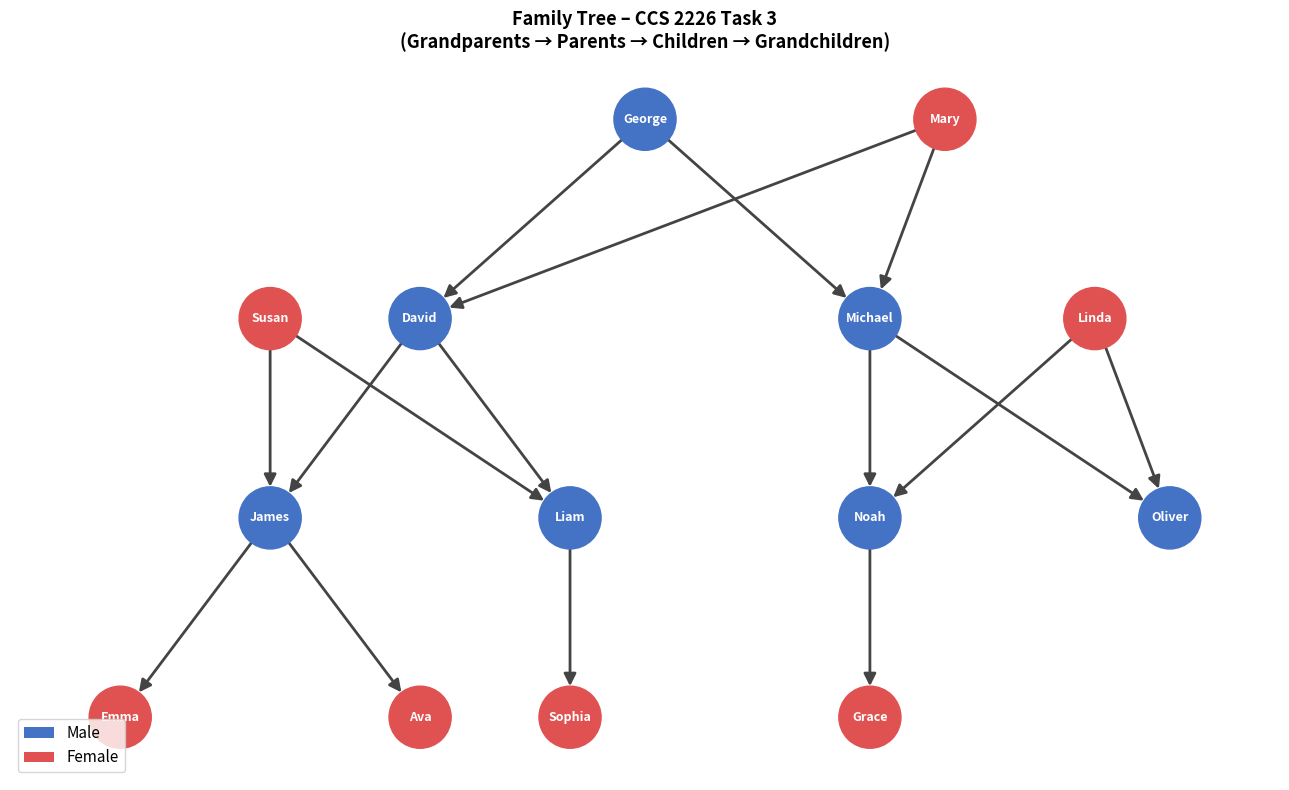

Here is the Python script that generated this plot:
import matplotlib.pyplot as plt
import matplotlib.patches as mpatches
import networkx as nx

male_facts   = {"George", "David", "Michael", "James", "Liam", "Noah", "Oliver"}
female_facts = {"Mary",   "Susan", "Linda",   "Emma",  "Ava",  "Sophia", "Grace"}

parent_facts = [
    ("George",  "David"),
    ("George",  "Michael"),
    ("Mary",    "David"),
    ("Mary",    "Michael"),
    ("David",   "James"),
    ("David",   "Liam"),
    ("Susan",   "James"),
    ("Susan",   "Liam"),
    ("Michael", "Noah"),
    ("Michael", "Oliver"),
    ("Linda",   "Noah"),
    ("Linda",   "Oliver"),
    ("James",   "Emma"),
    ("James",   "Ava"),
    ("Liam",    "Sophia"),
    ("Noah",    "Grace"),
]

def children_of(p):
    return [c for (par, c) in parent_facts if par == p]

def parents_of(c):
    return [p for (p, ch) in parent_facts if ch == c]

def is_parent(p, c):
    return (p, c) in parent_facts

def is_male(p):
    return p in male_facts

def is_female(p):
    return p in female_facts

def is_father(p, c):
    return is_male(p) and is_parent(p, c)

def is_mother(p, c):
    return is_female(p) and is_parent(p, c)

def grandchildren_of(gp):
    result = []
    for child in children_of(gp):
        result.extend(children_of(child))
    return list(set(result))

def siblings(p):
    result = set()
    for par in parents_of(p):
        for sib in children_of(par):
            if sib != p:
                result.add(sib)
    return result

def is_sibling(a, b):
    return b in siblings(a)

def is_brother(a, b):
    return is_male(a) and is_sibling(a, b)

def is_sister(a, b):
    return is_female(a) and is_sibling(a, b)

def is_uncle(u, n):
    return any(is_brother(u, p) for p in parents_of(n))

def is_aunt(a, n):
    return any(is_sister(a, p) for p in parents_of(n))

def all_cousins(p):
    result = set()
    for par in parents_of(p):
        for sib in siblings(par):
            for c in children_of(sib):
                if c != p:
                    result.add(c)
    return result

def all_ancestors(p, depth=0, max_depth=10):
    if depth >= max_depth:
        return set()
    result = set()
    for par in parents_of(p):
        result.add(par)
        result |= all_ancestors(par, depth + 1, max_depth)
    return result


def sep(title):
    print(f"\n{'─'*55}\n  {title}\n{'─'*55}")

all_people = male_facts | female_facts

print("=" * 55)
print("  CCS 2226 – Task 3: Family Tree (Prolog-style)")
print("=" * 55)

sep("FAMILY MEMBERS")
print(f"  Males  : {', '.join(sorted(male_facts))}")
print(f"  Females: {', '.join(sorted(female_facts))}")

sep("FATHERS")
for p in sorted(all_people):
    for c in sorted(children_of(p)):
        if is_father(p, c):
            print(f"  {p} is father of {c}")

sep("MOTHERS")
for p in sorted(all_people):
    for c in sorted(children_of(p)):
        if is_mother(p, c):
            print(f"  {p} is mother of {c}")

sep("GRANDPARENTS & GRANDCHILDREN")
shown_gp = set()
for p in sorted(all_people):
    gcs = grandchildren_of(p)
    if gcs:
        print(f"  {p:<10} -> grandchildren: {', '.join(sorted(gcs))}")

sep("SIBLINGS")
shown = set()
for person in sorted(all_people):
    sibs = siblings(person)
    if sibs:
        key = frozenset({person} | sibs)
        if key not in shown:
            print(f"  {person} <-> {', '.join(sorted(sibs))}")
            shown.add(key)

sep("UNCLES AND AUNTS")
for person in sorted(all_people):
    uncles = [u for u in sorted(all_people) if is_uncle(u, person)]
    aunts  = [a for a in sorted(all_people) if is_aunt(a, person)]
    if uncles:
        print(f"  {person:<10} uncle(s): {', '.join(uncles)}")
    if aunts:
        print(f"  {person:<10} aunt(s) : {', '.join(aunts)}")

sep("COUSINS")
shown_pairs = set()
for person in sorted(all_people):
    cousins = all_cousins(person)
    if cousins:
        key = frozenset({person} | cousins)
        if key not in shown_pairs:
            print(f"  {person} <-> cousins: {', '.join(sorted(cousins))}")
            shown_pairs.add(key)

sep("ANCESTORS")
for p in sorted(all_people):
    anc = all_ancestors(p)
    if anc:
        print(f"  {p:<10} ancestors: {', '.join(sorted(anc))}")

print("\n" + "=" * 55)
print("  All family-tree queries complete.")
print("=" * 55)


G = nx.DiGraph()
for parent, child in parent_facts:
    G.add_edge(parent, child)

pos = {
    "George":  (3.5, 4),
    "Mary":    (5.5, 4),
    "David":   (2,   3),
    "Susan":   (1,   3),
    "Michael": (5,   3),
    "Linda":   (6.5, 3),
    "James":   (1,   2),
    "Liam":    (3,   2),
    "Noah":    (5,   2),
    "Oliver":  (7,   2),
    "Emma":    (0,   1),
    "Ava":     (2,   1),
    "Sophia":  (3,   1),
    "Grace":   (5,   1),
}

gender_colours = {p: "#4472C4" if p in male_facts else "#E05252" for p in G.nodes()}
node_colour_list = [gender_colours[n] for n in G.nodes()]

fig, ax = plt.subplots(figsize=(13, 8))
nx.draw(G, pos, ax=ax,
        labels={n: n for n in G.nodes()},
        node_color=node_colour_list,
        node_size=2000,
        font_size=9,
        font_weight='bold',
        font_color='white',
        edge_color='#444444',
        width=2,
        arrows=True,
        arrowsize=18)

legend_items = [
    mpatches.Patch(facecolor="#4472C4", label="Male"),
    mpatches.Patch(facecolor="#E05252", label="Female"),
]
ax.legend(handles=legend_items, loc='lower left', fontsize=11)
ax.set_title("Family Tree – CCS 2226 Task 3\n(Grandparents → Parents → Children → Grandchildren)",
             fontsize=13, fontweight='bold')

plt.tight_layout()
plt.savefig("family_tree.png", dpi=130)
plt.show()
print("Saved: family_tree.png")

PROLOG_CODE = """
male(george). male(david). male(michael).
male(james).  male(liam).  male(noah). male(oliver).

female(mary). female(susan). female(linda).
female(emma). female(ava).   female(sophia). female(grace).

parent(george,  david).   parent(george,  michael).
parent(mary,    david).   parent(mary,    michael).
parent(david,   james).   parent(david,   liam).
parent(susan,   james).   parent(susan,   liam).
parent(michael, noah).    parent(michael, oliver).
parent(linda,   noah).    parent(linda,   oliver).
parent(james,   emma).    parent(james,   ava).
parent(liam,    sophia).
parent(noah,    grace).

father(F, C)       :- male(F),   parent(F, C).
mother(M, C)       :- female(M), parent(M, C).
grandparent(GP,GC) :- parent(GP, P), parent(P, GC).
grandchild(GC, GP) :- grandparent(GP, GC).
sibling(X, Y)      :- parent(P, X), parent(P, Y), X \\= Y.
brother(X, Y)      :- male(X),   sibling(X, Y).
sister(X, Y)       :- female(X), sibling(X, Y).
uncle(U, N)        :- brother(U, P), parent(P, N).
aunt(A, N)         :- sister(A, P),  parent(P, N).
cousin(X, Y)       :- parent(PX, X), parent(PY, Y), sibling(PX, PY), X \\= Y.
ancestor(A, D)     :- parent(A, D).
ancestor(A, D)     :- parent(A, X), ancestor(X, D).
"""

with open("family_tree.pl", "w") as f:
    f.write(PROLOG_CODE.strip())
print("Saved: family_tree.pl")
